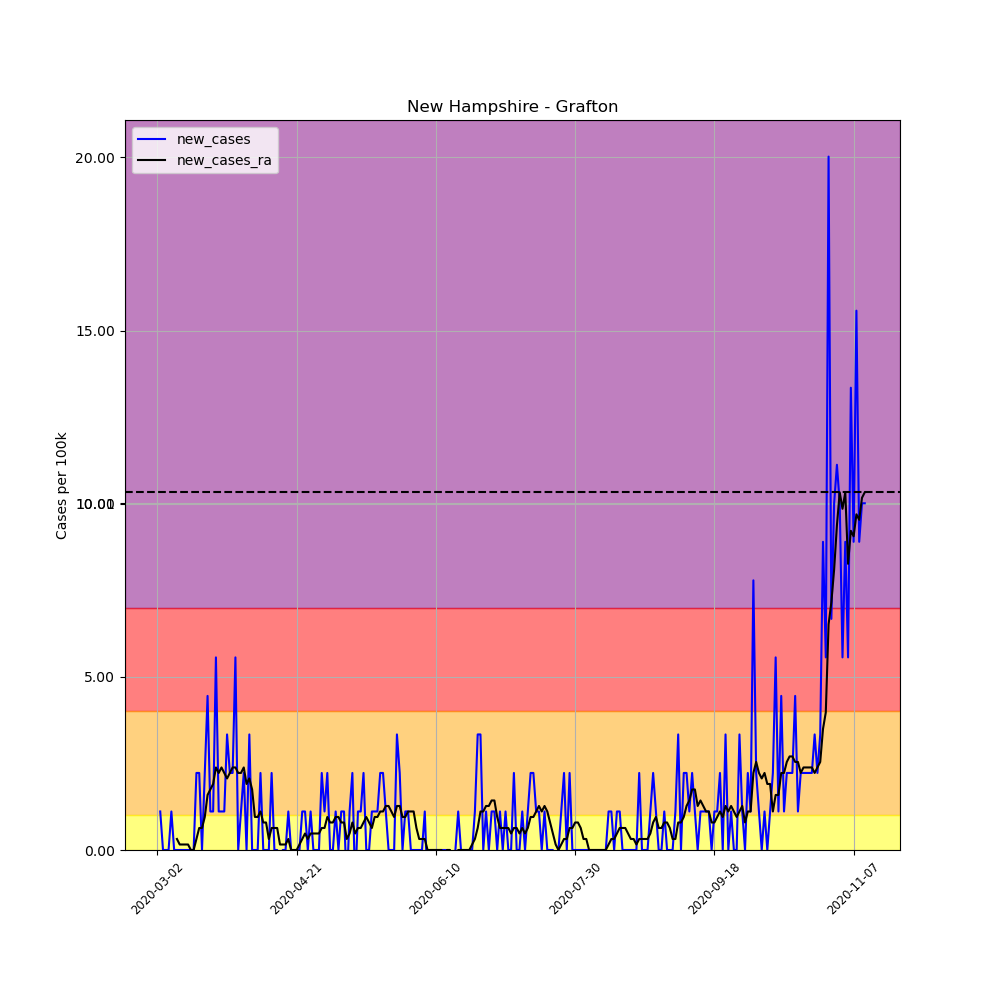

Source data for this figure (header and first rows):
, date, county, state, fips, cases, deaths, COUNTY, STNAME, CTYNAME, POPESTIMATE2019, per_100k, per_100k_ra, new_cases, new_cases_ra
7818, 2020-03-02, Grafton, New Hampshire, 33009, 1, 0, 9, New Hampshire, Grafton, 89886, 1.113, , , 
7819, 2020-03-03, Grafton, New Hampshire, 33009, 2, 0, 9, New Hampshire, Grafton, 89886, 2.225, , 1.113, 
7820, 2020-03-04, Grafton, New Hampshire, 33009, 2, 0, 9, New Hampshire, Grafton, 89886, 2.225, , 0.0, 
7821, 2020-03-05, Grafton, New Hampshire, 33009, 2, 0, 9, New Hampshire, Grafton, 89886, 2.225, , 0.0, 
7822, 2020-03-06, Grafton, New Hampshire, 33009, 2, 0, 9, New Hampshire, Grafton, 89886, 2.225, , 0.0, 
7823, 2020-03-07, Grafton, New Hampshire, 33009, 3, 0, 9, New Hampshire, Grafton, 89886, 3.338, , 1.113, 
7824, 2020-03-08, Grafton, New Hampshire, 33009, 3, 0, 9, New Hampshire, Grafton, 89886, 3.338, 2.384, 0.0, 
7825, 2020-03-09, Grafton, New Hampshire, 33009, 3, 0, 9, New Hampshire, Grafton, 89886, 3.338, 2.702, 0.0, 0.3179
7826, 2020-03-10, Grafton, New Hampshire, 33009, 3, 0, 9, New Hampshire, Grafton, 89886, 3.338, 2.861, 0.0, 0.1589
7827, 2020-03-11, Grafton, New Hampshire, 33009, 3, 0, 9, New Hampshire, Grafton, 89886, 3.338, 3.02, 0.0, 0.1589
7828, 2020-03-12, Grafton, New Hampshire, 33009, 3, 0, 9, New Hampshire, Grafton, 89886, 3.338, 3.179, 0.0, 0.1589
7829, 2020-03-13, Grafton, New Hampshire, 33009, 3, 0, 9, New Hampshire, Grafton, 89886, 3.338, 3.338, 0.0, 0.1589
7830, 2020-03-14, Grafton, New Hampshire, 33009, 3, 0, 9, New Hampshire, Grafton, 89886, 3.338, 3.338, 0.0, 0.0
7831, 2020-03-15, Grafton, New Hampshire, 33009, 3, 0, 9, New Hampshire, Grafton, 89886, 3.338, 3.338, 0.0, 0.0
7832, 2020-03-16, Grafton, New Hampshire, 33009, 5, 0, 9, New Hampshire, Grafton, 89886, 5.563, 3.655, 2.225, 0.3179
7833, 2020-03-17, Grafton, New Hampshire, 33009, 7, 0, 9, New Hampshire, Grafton, 89886, 7.788, 4.291, 2.225, 0.6357
7834, 2020-03-18, Grafton, New Hampshire, 33009, 7, 0, 9, New Hampshire, Grafton, 89886, 7.788, 4.927, 0.0, 0.6357
7835, 2020-03-19, Grafton, New Hampshire, 33009, 9, 0, 9, New Hampshire, Grafton, 89886, 10.01, 5.88, 2.225, 0.9536
7836, 2020-03-20, Grafton, New Hampshire, 33009, 13, 0, 9, New Hampshire, Grafton, 89886, 14.46, 7.47, 4.45, 1.589
7837, 2020-03-21, Grafton, New Hampshire, 33009, 14, 0, 9, New Hampshire, Grafton, 89886, 15.58, 9.218, 1.113, 1.748
7838, 2020-03-22, Grafton, New Hampshire, 33009, 15, 0, 9, New Hampshire, Grafton, 89886, 16.69, 11.13, 1.113, 1.907
7839, 2020-03-23, Grafton, New Hampshire, 33009, 20, 0, 9, New Hampshire, Grafton, 89886, 22.25, 13.51, 5.563, 2.384
7840, 2020-03-24, Grafton, New Hampshire, 33009, 21, 0, 9, New Hampshire, Grafton, 89886, 23.36, 15.73, 1.113, 2.225
7841, 2020-03-25, Grafton, New Hampshire, 33009, 22, 0, 9, New Hampshire, Grafton, 89886, 24.48, 18.12, 1.113, 2.384
7842, 2020-03-26, Grafton, New Hampshire, 33009, 23, 0, 9, New Hampshire, Grafton, 89886, 25.59, 20.34, 1.113, 2.225
7843, 2020-03-27, Grafton, New Hampshire, 33009, 26, 0, 9, New Hampshire, Grafton, 89886, 28.93, 22.41, 3.338, 2.066
7844, 2020-03-28, Grafton, New Hampshire, 33009, 28, 0, 9, New Hampshire, Grafton, 89886, 31.15, 24.63, 2.225, 2.225
7845, 2020-03-29, Grafton, New Hampshire, 33009, 30, 0, 9, New Hampshire, Grafton, 89886, 33.38, 27.02, 2.225, 2.384
7846, 2020-03-30, Grafton, New Hampshire, 33009, 35, 0, 9, New Hampshire, Grafton, 89886, 38.94, 29.4, 5.563, 2.384
7847, 2020-03-31, Grafton, New Hampshire, 33009, 35, 0, 9, New Hampshire, Grafton, 89886, 38.94, 31.63, 0.0, 2.225
7848, 2020-04-01, Grafton, New Hampshire, 33009, 36, 0, 9, New Hampshire, Grafton, 89886, 40.05, 33.85, 1.113, 2.225
7849, 2020-04-02, Grafton, New Hampshire, 33009, 38, 0, 9, New Hampshire, Grafton, 89886, 42.28, 36.24, 2.225, 2.384
7850, 2020-04-03, Grafton, New Hampshire, 33009, 38, 0, 9, New Hampshire, Grafton, 89886, 42.28, 38.14, 0.0, 1.907
7851, 2020-04-04, Grafton, New Hampshire, 33009, 41, 0, 9, New Hampshire, Grafton, 89886, 45.61, 40.21, 3.338, 2.066
7852, 2020-04-05, Grafton, New Hampshire, 33009, 41, 0, 9, New Hampshire, Grafton, 89886, 45.61, 41.96, 0.0, 1.748
7853, 2020-04-06, Grafton, New Hampshire, 33009, 41, 0, 9, New Hampshire, Grafton, 89886, 45.61, 42.91, 0.0, 0.9536
7854, 2020-04-07, Grafton, New Hampshire, 33009, 41, 0, 9, New Hampshire, Grafton, 89886, 45.61, 43.87, 0.0, 0.9536
7855, 2020-04-08, Grafton, New Hampshire, 33009, 43, 0, 9, New Hampshire, Grafton, 89886, 47.84, 44.98, 2.225, 1.113
7856, 2020-04-09, Grafton, New Hampshire, 33009, 43, 0, 9, New Hampshire, Grafton, 89886, 47.84, 45.77, 0.0, 0.7947
7857, 2020-04-10, Grafton, New Hampshire, 33009, 43, 0, 9, New Hampshire, Grafton, 89886, 47.84, 46.57, 0.0, 0.7947
7858, 2020-04-11, Grafton, New Hampshire, 33009, 43, 0, 9, New Hampshire, Grafton, 89886, 47.84, 46.88, 0.0, 0.3179
7859, 2020-04-12, Grafton, New Hampshire, 33009, 45, 0, 9, New Hampshire, Grafton, 89886, 50.06, 47.52, 2.225, 0.6357
7860, 2020-04-13, Grafton, New Hampshire, 33009, 45, 0, 9, New Hampshire, Grafton, 89886, 50.06, 48.16, 0.0, 0.6357
7861, 2020-04-14, Grafton, New Hampshire, 33009, 45, 0, 9, New Hampshire, Grafton, 89886, 50.06, 48.79, 0.0, 0.6357
7862, 2020-04-15, Grafton, New Hampshire, 33009, 44, 0, 9, New Hampshire, Grafton, 89886, 48.95, 48.95, -1.113, 0.1589
7863, 2020-04-16, Grafton, New Hampshire, 33009, 44, 0, 9, New Hampshire, Grafton, 89886, 48.95, 49.11, 0.0, 0.1589
7864, 2020-04-17, Grafton, New Hampshire, 33009, 44, 0, 9, New Hampshire, Grafton, 89886, 48.95, 49.27, 0.0, 0.1589
7865, 2020-04-18, Grafton, New Hampshire, 33009, 45, 0, 9, New Hampshire, Grafton, 89886, 50.06, 49.59, 1.113, 0.3179
7866, 2020-04-19, Grafton, New Hampshire, 33009, 45, 0, 9, New Hampshire, Grafton, 89886, 50.06, 49.59, 0.0, 5.075305255429287e-16
7867, 2020-04-20, Grafton, New Hampshire, 33009, 45, 0, 9, New Hampshire, Grafton, 89886, 50.06, 49.59, 0.0, 5.075305255429287e-16
7868, 2020-04-21, Grafton, New Hampshire, 33009, 45, 0, 9, New Hampshire, Grafton, 89886, 50.06, 49.59, 0.0, 5.075305255429287e-16
7869, 2020-04-22, Grafton, New Hampshire, 33009, 45, 0, 9, New Hampshire, Grafton, 89886, 50.06, 49.75, 0.0, 0.1589
7870, 2020-04-23, Grafton, New Hampshire, 33009, 46, 0, 9, New Hampshire, Grafton, 89886, 51.18, 50.06, 1.113, 0.3179
7871, 2020-04-24, Grafton, New Hampshire, 33009, 47, 0, 9, New Hampshire, Grafton, 89886, 52.29, 50.54, 1.113, 0.4768
7872, 2020-04-25, Grafton, New Hampshire, 33009, 47, 0, 9, New Hampshire, Grafton, 89886, 52.29, 50.86, 0.0, 0.3179
7873, 2020-04-26, Grafton, New Hampshire, 33009, 48, 0, 9, New Hampshire, Grafton, 89886, 53.4, 51.33, 1.113, 0.4768
7874, 2020-04-27, Grafton, New Hampshire, 33009, 48, 0, 9, New Hampshire, Grafton, 89886, 53.4, 51.81, 0.0, 0.4768
7875, 2020-04-28, Grafton, New Hampshire, 33009, 48, 0, 9, New Hampshire, Grafton, 89886, 53.4, 52.29, 0.0, 0.4768
7876, 2020-04-29, Grafton, New Hampshire, 33009, 48, 0, 9, New Hampshire, Grafton, 89886, 53.4, 52.77, 0.0, 0.4768
7877, 2020-04-30, Grafton, New Hampshire, 33009, 50, 0, 9, New Hampshire, Grafton, 89886, 55.63, 53.4, 2.225, 0.6357
... 195 more rows
